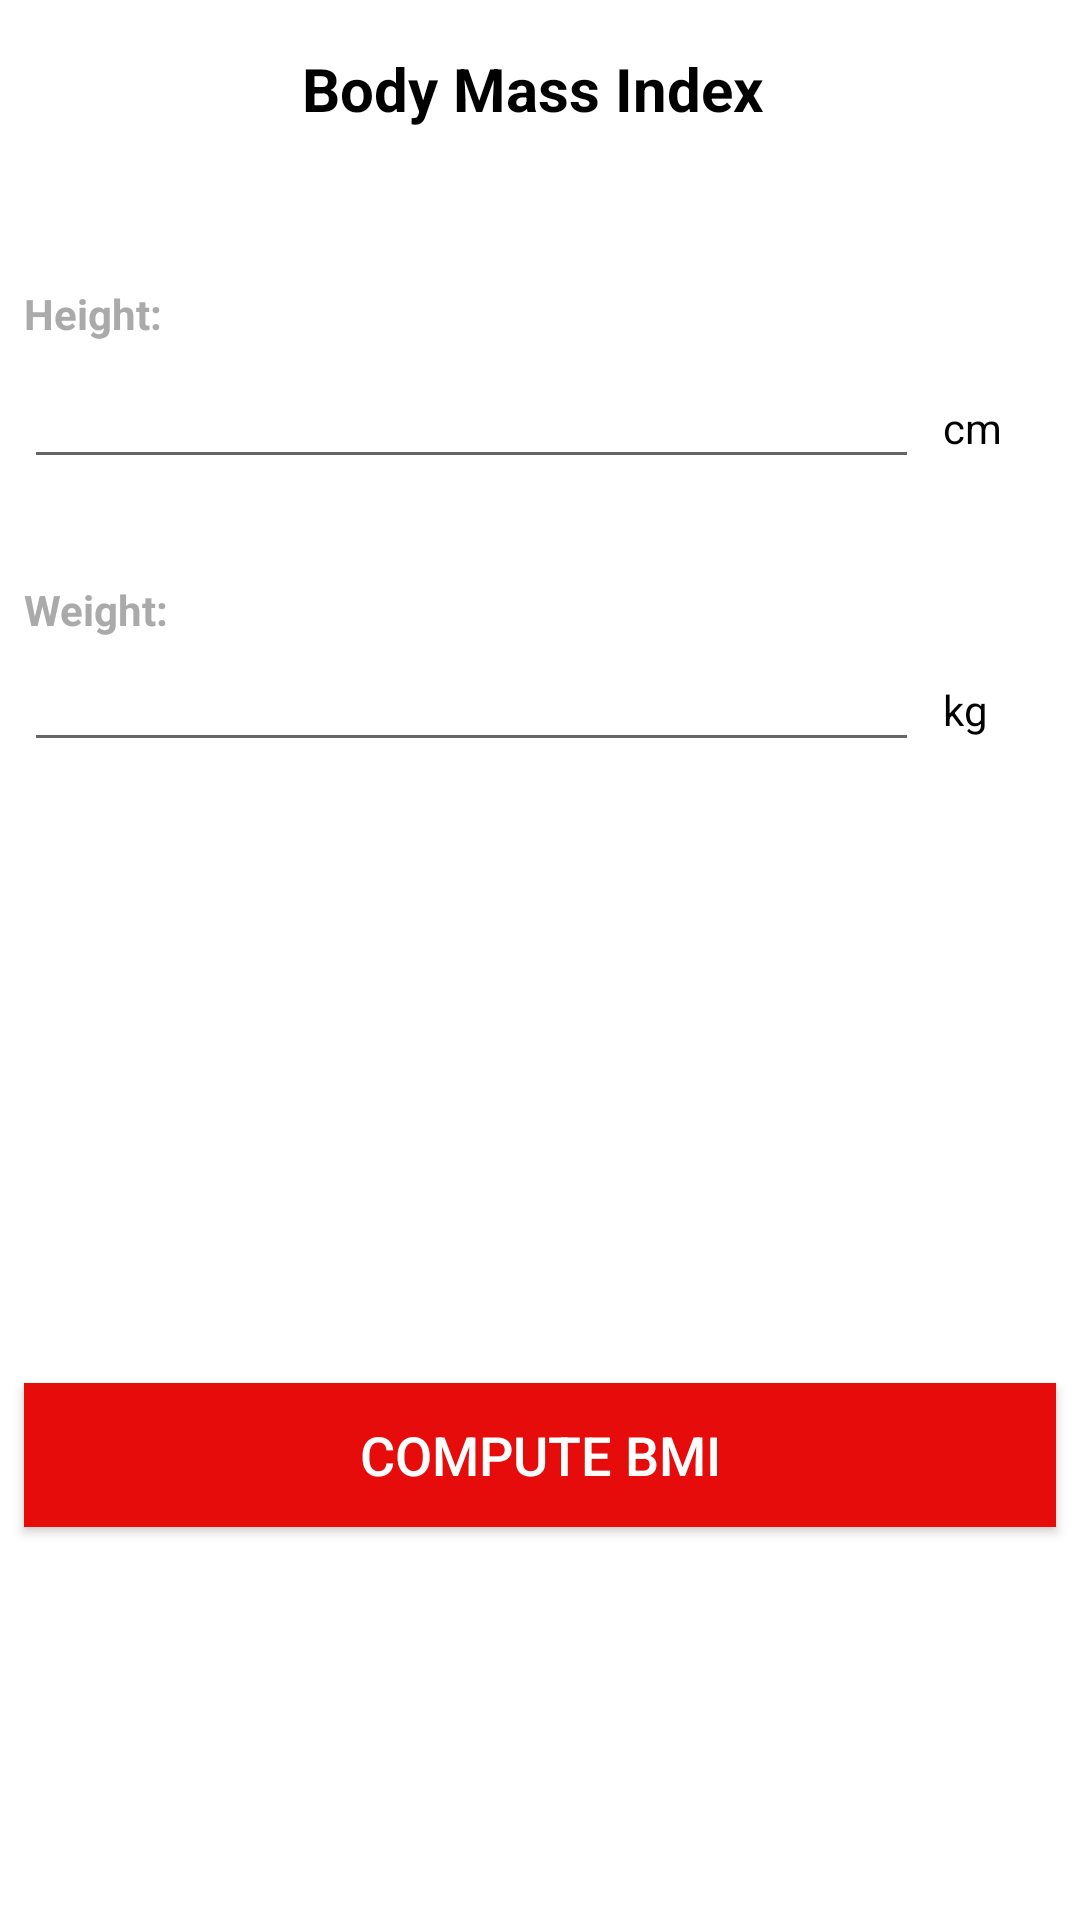

Layout XML and referenced resources for this Android screen:
<!-- AndroidManifest.xml: application theme AppTheme -->
<!-- res/layout/fragment_bmi.xml -->
<android.support.constraint.ConstraintLayout xmlns:android="http://schemas.android.com/apk/res/android"
    xmlns:app="http://schemas.android.com/apk/res-auto"
    xmlns:tools="http://schemas.android.com/tools"
    android:layout_width="match_parent"
    android:layout_height="match_parent"
    android:background="@android:color/background_light"
    tools:context="com.example.sagee.bmiapp.BMI"
    tools:layout_editor_absoluteX="0dp"
    tools:layout_editor_absoluteY="81dp">

    <Button
        android:id="@+id/buttonCalculate"
        android:layout_width="0dp"
        android:layout_height="wrap_content"
        android:layout_marginBottom="131dp"
        android:layout_marginEnd="8dp"
        android:layout_marginLeft="8dp"
        android:layout_marginRight="8dp"
        android:layout_marginStart="8dp"
        android:background="?attr/colorPrimary"
        android:onClick="onClick"
        android:text="Compute BMI"
        android:textColor="@android:color/background_light"
        android:textSize="18sp"
        app:layout_constraintBottom_toBottomOf="parent"
        app:layout_constraintLeft_toLeftOf="parent"
        app:layout_constraintRight_toRightOf="parent"
        tools:layout_constraintBottom_creator="1"
        tools:layout_constraintLeft_creator="1"
        tools:layout_constraintRight_creator="1" />

    <TextView
        android:id="@+id/textViewBMIWeight"
        android:layout_width="wrap_content"
        android:layout_height="wrap_content"
        android:layout_marginLeft="8dp"
        android:layout_marginStart="8dp"
        android:gravity="center"
        android:text="Weight:"
        android:textAppearance="@style/TextAppearance.AppCompat.Medium"
        android:textColor="@android:color/darker_gray"
        android:textSize="14sp"
        android:textStyle="bold"
        app:layout_constraintBottom_toTopOf="@+id/editTextWeightBMI"
        app:layout_constraintLeft_toLeftOf="parent"
        tools:layout_constraintBottom_creator="1"
        tools:layout_constraintLeft_creator="1" />

    <TextView
        android:id="@+id/textViewBMIHeight"
        android:layout_width="wrap_content"
        android:layout_height="wrap_content"
        android:layout_marginBottom="6dp"
        android:layout_marginLeft="8dp"
        android:layout_marginStart="8dp"
        android:gravity="center"
        android:text="Height:"
        android:textAppearance="@style/TextAppearance.AppCompat.Medium"
        android:textColor="@android:color/darker_gray"
        android:textSize="14sp"
        android:textStyle="bold"
        android:visibility="visible"
        app:layout_constraintBottom_toTopOf="@+id/editTextHeightBMI"
        app:layout_constraintLeft_toLeftOf="parent"
        tools:layout_constraintBottom_creator="1"
        tools:layout_constraintLeft_creator="1" />

    <TextView
        android:id="@+id/textViewCM"
        android:layout_width="wrap_content"
        android:layout_height="wrap_content"
        android:gravity="left|center"
        android:text="cm"
        android:textColor="@android:color/black"
        tools:layout_constraintTop_creator="1"
        tools:layout_constraintRight_creator="1"
        android:layout_marginEnd="26dp"
        app:layout_constraintRight_toRightOf="parent"
        android:layout_marginTop="133dp"
        app:layout_constraintTop_toTopOf="parent"
        android:layout_marginRight="26dp" />

    <TextView
        android:id="@+id/textViewKG"
        android:layout_width="wrap_content"
        android:layout_height="wrap_content"
        android:layout_marginLeft="8dp"
        android:layout_marginStart="8dp"
        android:gravity="left|center"
        android:text="kg"
        android:textColor="@android:color/black"
        app:layout_constraintBaseline_toBaselineOf="@+id/editTextWeightBMI"
        app:layout_constraintLeft_toRightOf="@+id/editTextWeightBMI"
        tools:layout_constraintBaseline_creator="1"
        tools:layout_constraintLeft_creator="1" />

    <TextView
        android:id="@+id/textViewBMIresult"
        android:layout_width="182dp"
        android:layout_height="57dp"
        android:layout_marginTop="29dp"
        android:gravity="center"
        android:textColor="@android:color/black"
        android:textSize="24sp"
        android:textStyle="bold"
        app:layout_constraintLeft_toLeftOf="parent"
        app:layout_constraintRight_toRightOf="parent"
        app:layout_constraintTop_toBottomOf="@+id/buttonCalculate"
        tools:layout_constraintLeft_creator="1"
        tools:layout_constraintRight_creator="1"
        tools:layout_constraintTop_creator="1" />

    <TextView
        android:id="@+id/textViewBMIstatus"
        android:layout_width="152dp"
        android:layout_height="41dp"
        android:gravity="center"
        android:textColor="@android:color/black"
        android:textSize="16sp"
        app:layout_constraintBottom_toBottomOf="@+id/textViewBMIresult"
        app:layout_constraintLeft_toLeftOf="parent"
        app:layout_constraintRight_toRightOf="parent"
        app:layout_constraintTop_toBottomOf="@+id/textViewBMIresult"
        tools:layout_constraintBottom_creator="1"
        tools:layout_constraintLeft_creator="1"
        tools:layout_constraintRight_creator="1"
        tools:layout_constraintTop_creator="1" />

    <EditText
        android:id="@+id/editTextHeightBMI"
        android:layout_width="0dp"
        android:layout_height="wrap_content"
        android:layout_marginEnd="8dp"
        android:layout_marginLeft="8dp"
        android:layout_marginRight="8dp"
        android:layout_marginStart="8dp"
        android:ems="10"
        android:inputType="numberDecimal"
        android:shadowColor="@android:color/black"
        android:textColor="@android:color/black"
        android:textCursorDrawable="@android:color/holo_red_dark"
        android:textSize="17sp"
        android:theme="@style/CustomEditTextTheme"
        app:layout_constraintBaseline_toBaselineOf="@+id/textViewCM"
        app:layout_constraintHorizontal_bias="0.0"
        app:layout_constraintLeft_toLeftOf="parent"
        app:layout_constraintRight_toLeftOf="@+id/textViewCM"
        tools:layout_constraintBaseline_creator="1"
        tools:layout_constraintLeft_creator="1"
        tools:layout_constraintRight_creator="1" />

    <EditText
        android:id="@+id/editTextWeightBMI"
        android:layout_width="0dp"
        android:layout_height="wrap_content"
        android:layout_marginTop="53dp"
        android:ems="10"
        android:inputType="numberDecimal"
        android:shadowColor="@android:color/black"
        android:textColor="@android:color/black"
        android:textCursorDrawable="@android:color/holo_red_dark"
        android:textSize="18sp"
        android:theme="@style/CustomEditTextTheme"
        app:layout_constraintHorizontal_bias="1.0"
        app:layout_constraintLeft_toLeftOf="@+id/editTextHeightBMI"
        app:layout_constraintRight_toRightOf="@+id/editTextHeightBMI"
        app:layout_constraintTop_toBottomOf="@+id/editTextHeightBMI"
        tools:layout_constraintLeft_creator="1"
        tools:layout_constraintRight_creator="1"
        tools:layout_constraintTop_creator="1" />

    <LinearLayout
        android:layout_width="0dp"
        android:layout_height="wrap_content"
        android:layout_marginEnd="8dp"
        android:layout_marginLeft="8dp"
        android:layout_marginRight="8dp"
        android:layout_marginStart="8dp"
        android:orientation="horizontal"
        app:layout_constraintHorizontal_bias="0.0"
        app:layout_constraintLeft_toLeftOf="parent"
        app:layout_constraintRight_toRightOf="parent"
        app:layout_constraintTop_toTopOf="parent"
        tools:layout_constraintLeft_creator="1"
        tools:layout_constraintRight_creator="1"
        tools:layout_constraintTop_creator="1">

        <TextView
            android:id="@+id/textViewTitle"
            android:layout_width="match_parent"
            android:layout_height="wrap_content"
            android:layout_marginEnd="8dp"
            android:layout_marginLeft="8dp"
            android:layout_marginRight="8dp"
            android:layout_marginStart="8dp"
            android:layout_marginTop="16dp"
            android:layout_weight="1"
            android:gravity="center"
            android:text="Body Mass Index "
            android:textColor="@android:color/black"
            android:textSize="20sp"
            android:textStyle="bold"
            app:layout_constraintLeft_toLeftOf="parent"
            app:layout_constraintRight_toRightOf="parent"
            app:layout_constraintTop_toTopOf="parent"
            tools:layout_constraintLeft_creator="1"
            tools:layout_constraintRight_creator="1"
            tools:layout_constraintTop_creator="1" />

    </LinearLayout>

</android.support.constraint.ConstraintLayout>
<!-- resources referenced by this layout -->
<resources>
  <style name="CustomEditTextTheme" parent="TextAppearance.AppCompat">
          <item name="colorAccent">#ff0000</item>
      </style>
  <style name="AppTheme" parent="Theme.AppCompat.Light.DarkActionBar">
          
          <item name="colorPrimary">#e70c0c</item>
          <item name="colorPrimaryDark">#f10d04</item>
          <item name="colorAccent">#ffffff</item>
      </style>
</resources>
